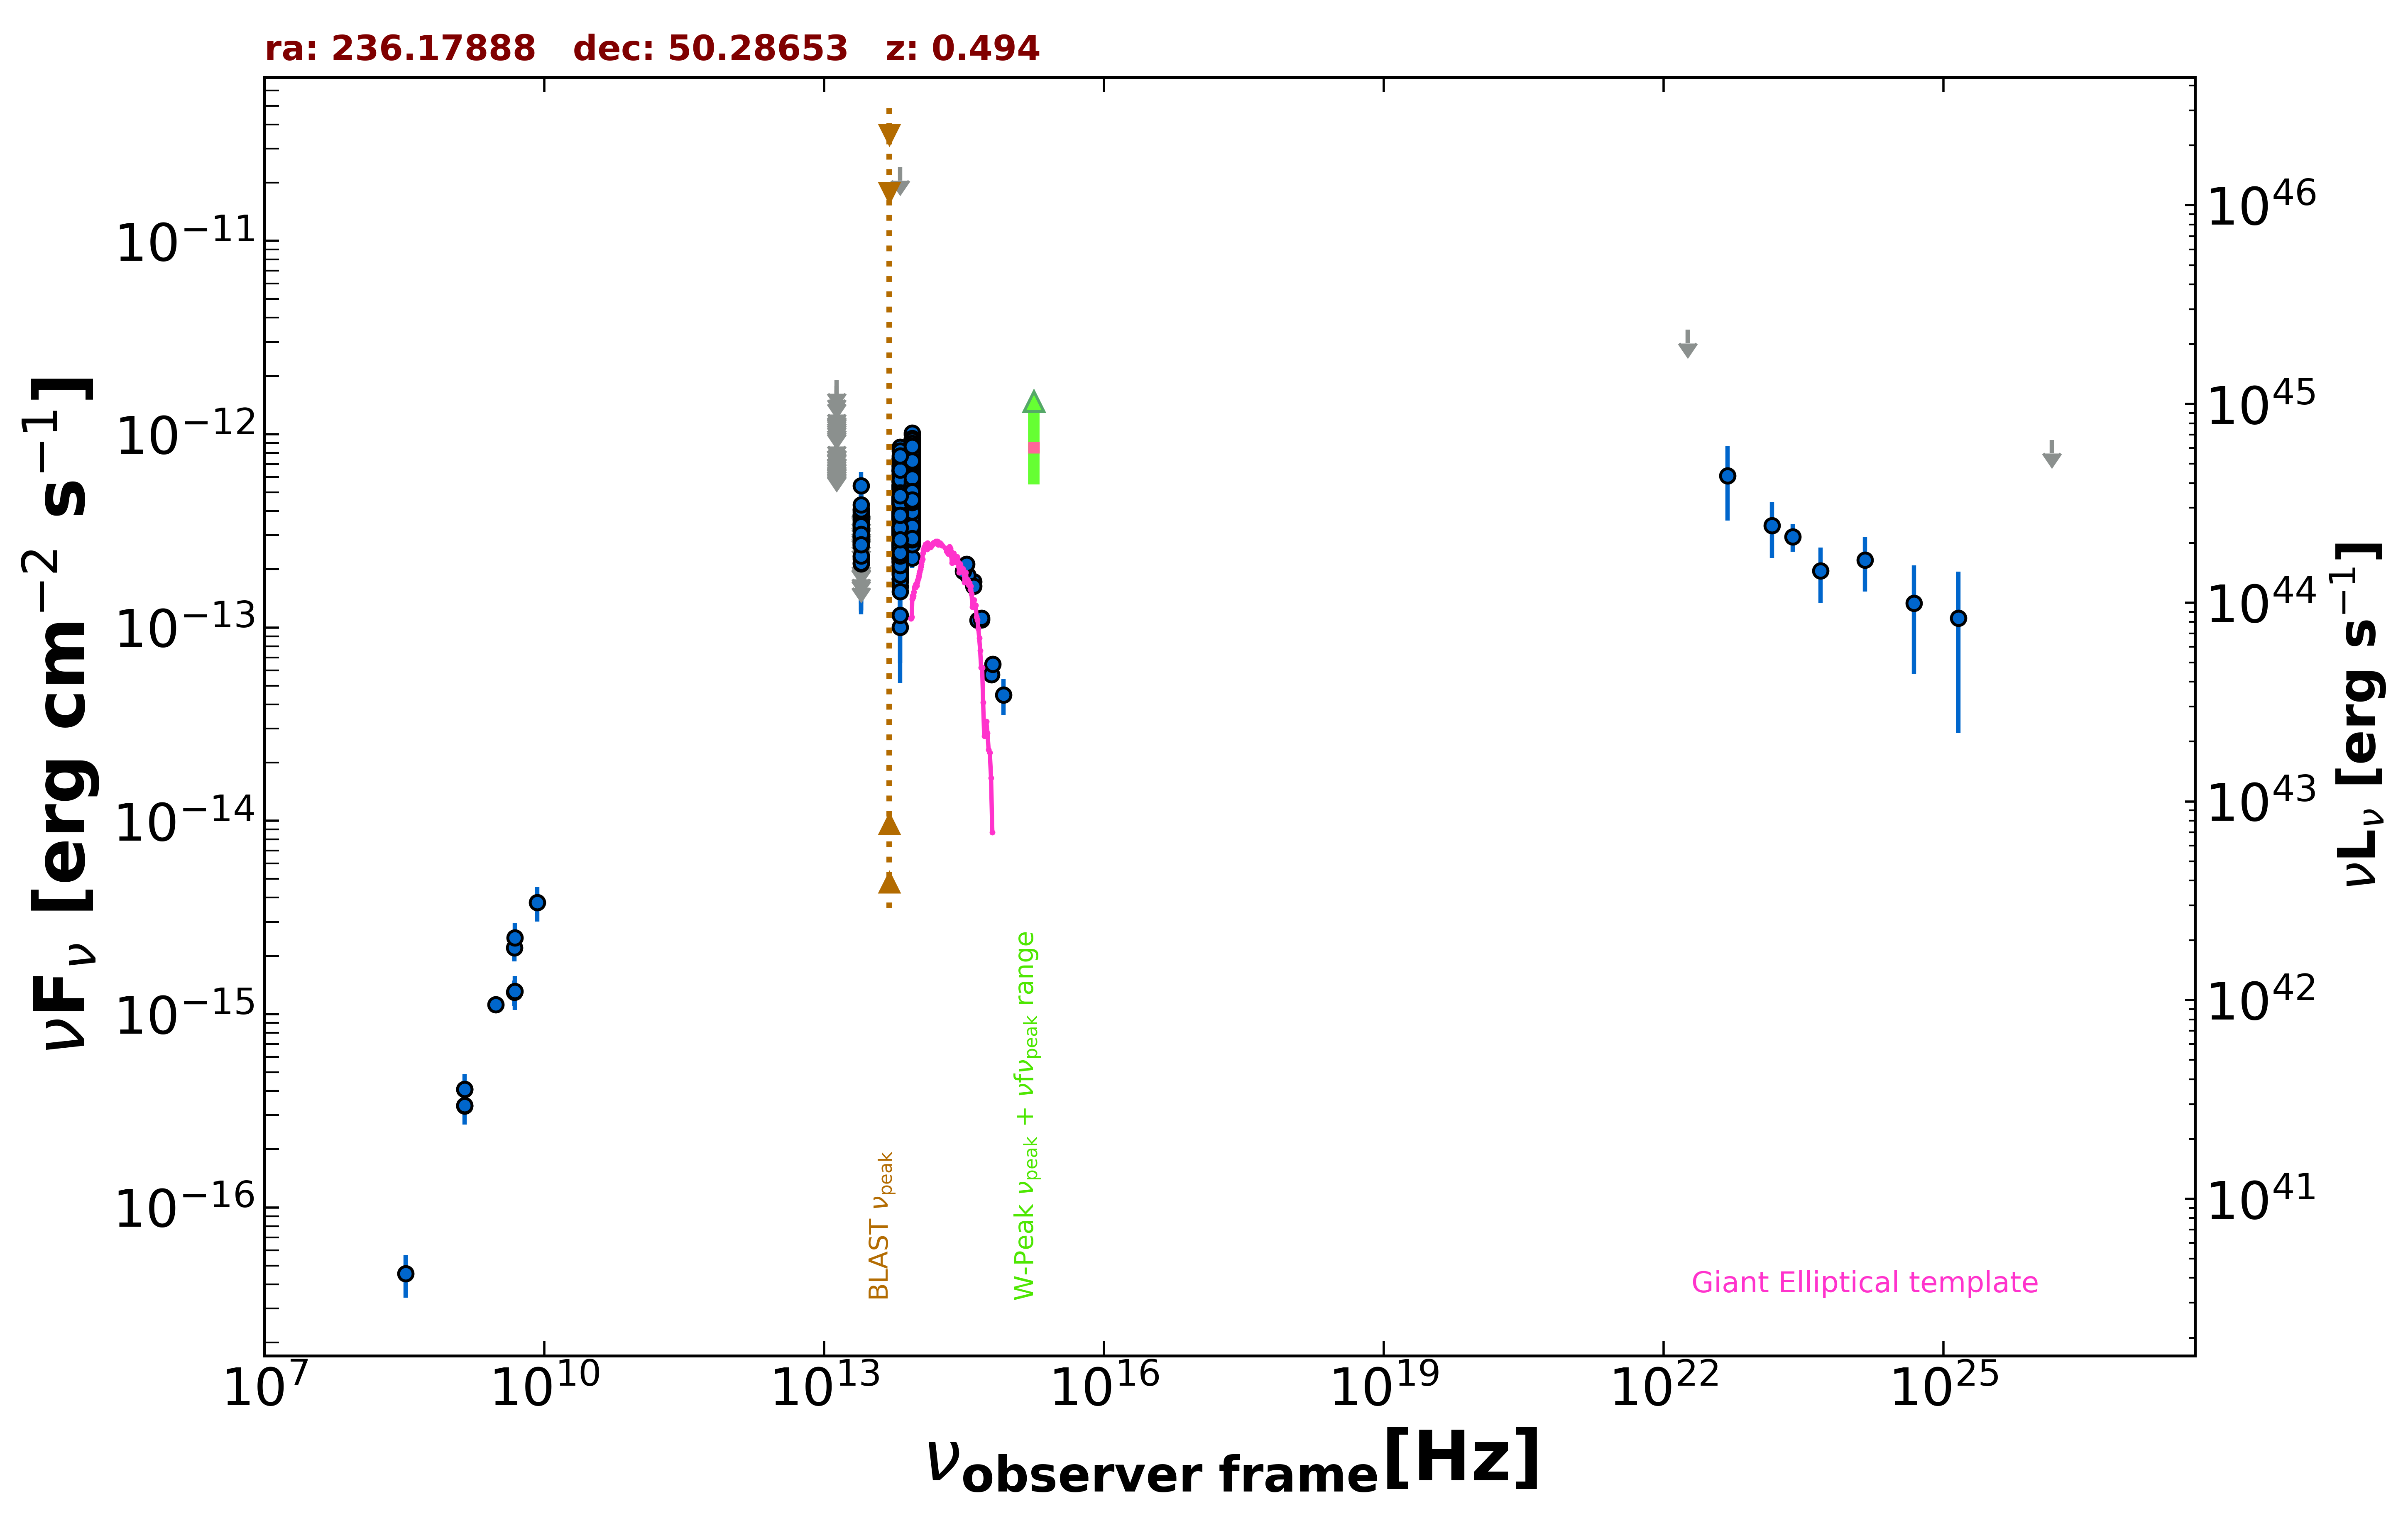

The data file committed next to this chart (first rows):
freq., flux, err_flux, MJD_start, MJD_end, flag, catalog, reference
1.400e+09, 3.356e-16, 1.850e-18, 55000, 55000, , FIRST, White et al. 1997  ApJ  475 479
1.400e+09, 4.088e-16, 1.400e-17, 55000, 55000, , NVSS, Condon et al. 1998  AJ  115  1693
3.000e+09, 1.118e-15, 6.500e-18, 55000, 55000, , VLASSQL, Gordon et al. 2021  ApJS  255  30
4.800e+09, 1.296e-15, 1.920e-16, 55000, 55000, , GB6, Gregory et al. 1996  ApJS  103  427
4.800e+09, 2.208e-15, 3.360e-16, 55000, 55000, , GB87, Gregory et al. 1992  VizieR  VIII/14/j20…
8.817e+13, 4.447e-13, 2.250e-15, 55000, 55000, , UNWISE, Schlafly et al. 2019  ApJS  240  30
6.517e+13, 3.428e-13, 2.900e-15, 55000, 55000, , UNWISE, Schlafly et al. 2019  ApJS  240  30
8.817e+13, 3.895e-13, 9.350e-15, 55000, 55000, , WISE, Wright et al. 2010  AJ  140  1868
6.517e+13, 3.030e-13, 8.400e-15, 55000, 55000, , WISE, Wright et al. 2010  AJ  140  1868
2.498e+13, 2.329e-13, 2.080e-14, 55000, 55000, , WISE, Wright et al. 2010  AJ  140  1868
1.363e+13, 2.079e-13, 7.325e-14, 55000, 55000, , WISE, Wright et al. 2010  AJ  140  1868
8.817e+13, 3.201e-13, 2.655e-14, 56855, 56855, , NEOWISE, Mainzer et al. 2014  ApJ  792  30
6.517e+13, 1.788e-13, 3.330e-14, 56855, 56855, , NEOWISE, Mainzer et al. 2014  ApJ  792  30
8.817e+13, 3.417e-13, 2.360e-14, 56855, 56855, , NEOWISE, Mainzer et al. 2014  ApJ  792  30
6.517e+13, 3.182e-13, 4.915e-14, 56855, 56855, , NEOWISE, Mainzer et al. 2014  ApJ  792  30
8.817e+13, 2.824e-13, 4.470e-14, 56856, 56856, , NEOWISE, Mainzer et al. 2014  ApJ  792  30
6.517e+13, 3.223e-13, 3.750e-14, 56856, 56856, , NEOWISE, Mainzer et al. 2014  ApJ  792  30
8.817e+13, 3.730e-13, 2.715e-14, 56856, 56856, , NEOWISE, Mainzer et al. 2014  ApJ  792  30
6.517e+13, 2.854e-13, 4.170e-14, 56856, 56856, , NEOWISE, Mainzer et al. 2014  ApJ  792  30
8.817e+13, 4.610e-13, 2.590e-14, 56856, 56856, , NEOWISE, Mainzer et al. 2014  ApJ  792  30
6.517e+13, 2.958e-13, 3.220e-14, 56856, 56856, , NEOWISE, Mainzer et al. 2014  ApJ  792  30
8.817e+13, 2.811e-13, 2.670e-14, 56856, 56856, , NEOWISE, Mainzer et al. 2014  ApJ  792  30
6.517e+13, 2.731e-13, 3.860e-14, 56856, 56856, , NEOWISE, Mainzer et al. 2014  ApJ  792  30
8.817e+13, 3.195e-13, 3.330e-14, 56855, 56855, , NEOWISE, Mainzer et al. 2014  ApJ  792  30
6.517e+13, 2.804e-13, 5.035e-14, 56855, 56855, , NEOWISE, Mainzer et al. 2014  ApJ  792  30
8.817e+13, 3.119e-13, 2.590e-14, 56855, 56855, , NEOWISE, Mainzer et al. 2014  ApJ  792  30
6.517e+13, 2.465e-13, 3.715e-14, 56855, 56855, , NEOWISE, Mainzer et al. 2014  ApJ  792  30
8.817e+13, 3.263e-13, 2.740e-14, 56855, 56855, , NEOWISE, Mainzer et al. 2014  ApJ  792  30
6.517e+13, 2.918e-13, 4.610e-14, 56855, 56855, , NEOWISE, Mainzer et al. 2014  ApJ  792  30
8.817e+13, 3.336e-13, 3.170e-14, 56855, 56855, , NEOWISE, Mainzer et al. 2014  ApJ  792  30
6.517e+13, 2.741e-13, 3.260e-14, 56855, 56855, , NEOWISE, Mainzer et al. 2014  ApJ  792  30
8.817e+13, 3.866e-13, 2.670e-14, 56856, 56856, , NEOWISE, Mainzer et al. 2014  ApJ  792  30
6.517e+13, 3.220e-13, 3.565e-14, 56856, 56856, , NEOWISE, Mainzer et al. 2014  ApJ  792  30
8.817e+13, 3.309e-13, 2.410e-14, 56854, 56854, , NEOWISE, Mainzer et al. 2014  ApJ  792  30
6.517e+13, 2.175e-13, 3.990e-14, 56854, 56854, , NEOWISE, Mainzer et al. 2014  ApJ  792  30
8.817e+13, 3.645e-13, 2.755e-14, 56856, 56856, , NEOWISE, Mainzer et al. 2014  ApJ  792  30
6.517e+13, 3.002e-13, 3.605e-14, 56856, 56856, , NEOWISE, Mainzer et al. 2014  ApJ  792  30
8.817e+13, 3.621e-13, 2.735e-14, 56856, 56856, , NEOWISE, Mainzer et al. 2014  ApJ  792  30
6.517e+13, 2.815e-13, 4.530e-14, 56856, 56856, , NEOWISE, Mainzer et al. 2014  ApJ  792  30
8.817e+13, 4.525e-13, 2.920e-14, 56855, 56855, , NEOWISE, Mainzer et al. 2014  ApJ  792  30
6.517e+13, 2.062e-13, 4.515e-14, 56855, 56855, , NEOWISE, Mainzer et al. 2014  ApJ  792  30
8.817e+13, 3.006e-13, 2.495e-14, 56855, 56855, , NEOWISE, Mainzer et al. 2014  ApJ  792  30
6.517e+13, 2.305e-13, 3.585e-14, 56855, 56855, , NEOWISE, Mainzer et al. 2014  ApJ  792  30
8.817e+13, 3.631e-13, 2.475e-14, 56855, 56855, , NEOWISE, Mainzer et al. 2014  ApJ  792  30
6.517e+13, 2.316e-13, 6.255e-14, 56855, 56855, , NEOWISE, Mainzer et al. 2014  ApJ  792  30
8.817e+13, 3.695e-13, 2.455e-14, 56855, 56855, , NEOWISE, Mainzer et al. 2014  ApJ  792  30
6.517e+13, 2.456e-13, 4.755e-14, 56855, 56855, , NEOWISE, Mainzer et al. 2014  ApJ  792  30
8.817e+13, 4.000e-13, 2.765e-14, 56856, 56856, , NEOWISE, Mainzer et al. 2014  ApJ  792  30
6.517e+13, 2.414e-13, 3.345e-14, 56856, 56856, , NEOWISE, Mainzer et al. 2014  ApJ  792  30
8.817e+13, 3.565e-13, 2.465e-14, 56856, 56856, , NEOWISE, Mainzer et al. 2014  ApJ  792  30
6.517e+13, 2.511e-13, 3.410e-14, 56856, 56856, , NEOWISE, Mainzer et al. 2014  ApJ  792  30
8.817e+13, 3.355e-13, 2.565e-14, 56856, 56856, , NEOWISE, Mainzer et al. 2014  ApJ  792  30
6.517e+13, 2.363e-13, 3.345e-14, 56856, 56856, , NEOWISE, Mainzer et al. 2014  ApJ  792  30
8.817e+13, 4.093e-13, 3.360e-14, 56676, 56676, , NEOWISE, Mainzer et al. 2014  ApJ  792  30
6.517e+13, 3.313e-13, 3.665e-14, 56676, 56676, , NEOWISE, Mainzer et al. 2014  ApJ  792  30
8.817e+13, 4.037e-13, 3.350e-14, 56677, 56677, , NEOWISE, Mainzer et al. 2014  ApJ  792  30
6.517e+13, 3.387e-13, 3.690e-14, 56677, 56677, , NEOWISE, Mainzer et al. 2014  ApJ  792  30
8.817e+13, 4.682e-13, 2.765e-14, 56676, 56676, , NEOWISE, Mainzer et al. 2014  ApJ  792  30
6.517e+13, 4.028e-13, 3.905e-14, 56676, 56676, , NEOWISE, Mainzer et al. 2014  ApJ  792  30
8.817e+13, 3.615e-13, 2.395e-14, 56677, 56677, , NEOWISE, Mainzer et al. 2014  ApJ  792  30
... 1,282 more rows
